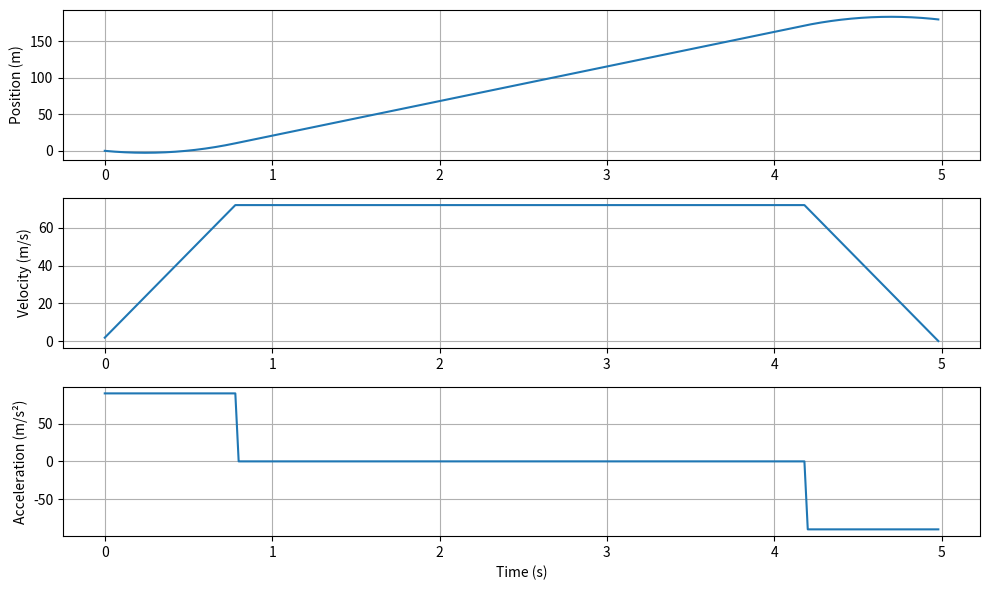

The matplotlib source for this figure:
import numpy as np
import matplotlib.pyplot as plt

def trapezoid_profile(target_position, total_time, dt):
    # Parameters
    A_max = 90 # rad/s^2 it can reach to 1.57 radians in 1 second 

    # Calculate max velocity for given target and time
    T_acc = total_time / 2.0
    V_max = target_position / T_acc

    if V_max > A_max * T_acc:
        V_max = A_max * T_acc

    T_phase_1 = V_max / A_max
    T_phase_3 = T_phase_1
    T_phase_2 = total_time - T_phase_1 - T_phase_3

    if T_phase_2 < 0:
        # Triangular profile
        T_phase_1 = np.sqrt(target_position / A_max)
        T_phase_3 = T_phase_1
        T_phase_2 = 0
        V_max = A_max * T_phase_1
        total_time = 2 * T_phase_1

    time = np.arange(0, total_time, dt)
    pos, vel, acc = [], [], []

    v = 0
    s = 0
    print('VEL MAX ', V_max, 'TACC ', T_phase_1, 'TCONV ', total_time - 2 * T_phase_1)
    for t in time:
        if t < T_phase_1:
            a = A_max
            v += a * dt
            s += v * dt
        elif T_phase_1 <= t < T_phase_1 + T_phase_2:
            a = 0
            v = V_max
            s += v * dt
        elif T_phase_1 + T_phase_2 <= t < total_time:
            a = -A_max
            v += a * dt
            if v < 0: v = 0
            s += v * dt
        pos.append(s)
        vel.append(v)
        acc.append(a)

    # Clamp final position to target
    pos = np.array(pos)
    # Offset both start and end to correct to [0, target_position]
    start_offset = pos[0]
    end_offset = pos[-1] - target_position
    pos = pos - start_offset - end_offset * (np.linspace(0, 1, len(pos)))
    # pos = pos - (pos[-1] - target_position)

    return time, pos, np.array(vel), np.array(acc)

# Run and plot
if __name__ == "__main__":
    target_position = 180  # meters
    total_time = 5.0      # seconds
    dt = 0.02               # time resolution

    t, p, v, a = trapezoid_profile(target_position, total_time, dt)
    print(p)
    # print(p)
    # Plotting
    plt.figure(figsize=(10, 6))
    plt.subplot(3, 1, 1)
    plt.plot(t, p)
    plt.ylabel('Position (m)')
    plt.grid()

    plt.subplot(3, 1, 2)
    plt.plot(t, v)
    plt.ylabel('Velocity (m/s)')
    plt.grid()

    plt.subplot(3, 1, 3)
    plt.plot(t, a)
    plt.ylabel('Acceleration (m/s²)')
    plt.xlabel('Time (s)')
    plt.grid()

    plt.tight_layout()
    plt.show()